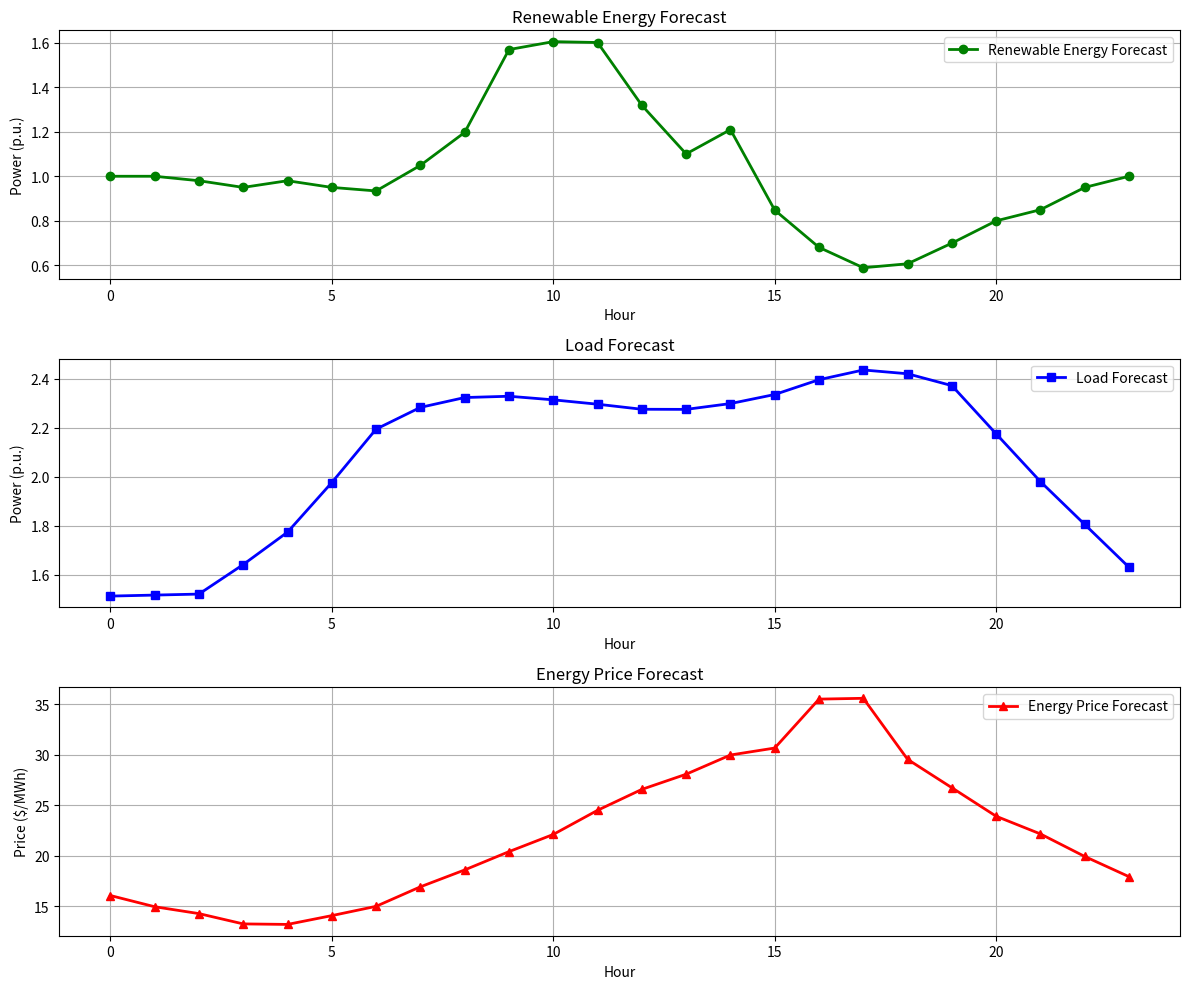

Here is the Python script that generated this plot:
import numpy as np
from scipy.signal import savgol_filter
import matplotlib.pyplot as plt

"""The units of the data are not specified. 

I do not know the unit of the data.

- Energy_price_forecast: Likely in currency per unit of energy (e.g., $/kWh).
- pv_forecast: Likely in power units (e.g., p.u. for per unit).
- wind_forecast: Likely in power units (e.g., p.u. for per unit).
- Load_forecast: Likely in power units (e.g., p.u. for per unit).
- DG: Represents the distributed generation parameters.
- ES: Represents the energy storage parameters.
"""





def equipment_info():
    '''simulation data '''
    Energy_price_forecast = [16.07, 14.96, 14.28, 13.26, 13.21, 14.08, 15, 16.93, 18.6, 20.41, 22.11, 24.5, 26.57, 28.07, 29.97, 30.66, 35.5, 35.58, 29.54, 26.73, 23.91, 22.16, 19.93, 17.93]
    pv_forecast = [0, 0, 0, 0, 0, 0, 0.0341275572, 0.2688327316, 0.4466907341, 0.7883032491, 0.803898917, 1.0, 0.9681829122, 0.8001925391, 0.659253911, 0.34811071, 0.2309025271, 0.0895788207, 0.0074127557, 0, 0, 0, 0, 0]
    wind_forecast = [1.00, 1.00, 0.98, 0.95, 0.98, 0.95, 0.90, 0.78,0.75, 0.78, 0.80, 0.60, 0.35, 0.30, 0.55, 0.50,0.45, 0.50, 0.60, 0.70, 0.80, 0.85, 0.95, 1.00]
    pv_forecast = np.array(pv_forecast)
    wind_forecast = np.array(wind_forecast)
    Res_forecast = pv_forecast+wind_forecast
    Load_forecast = [0.605585931, 0.607214238, 0.608842546, 0.656974725, 0.709757292, 0.790594894,0.877666948,0.913087467, 0.92913866, 0.931251234, 0.925398882, 0.918255032, 0.910034934, 0.909848113,0.919301226, 0.934087481, 0.958206733, 0.974063106, 0.967885132, 0.94853486, 0.869909243,0.792083167, 0.722252488, 0.65242181]
    Load_forecast = np.array(Load_forecast)*2.5
    DG={'maxp':2,'minp':0.5,} # page 88 Dr.yi
    ES={'soc0':2,'cap':2.5,'maxmum_Ps':1,'cdr':0.95,'esr':0.95}
    # RES_forecast = savgol_filter(RES_forecast, window_length=3, polyorder=2) #
    # power_load = savgol_filter(power_load, window_length=3, polyorder=2) #
    # Energy_price_forecast = savgol_filter(Energy_price_forecast, window_length=3, polyorder=2) #
    # Load_forecast = savgol_filter(Load_forecast, window_length=3, polyorder=2) #
    return Res_forecast,Load_forecast,Energy_price_forecast,DG,ES

def plot_forecast_data():
    """
    Plot forecast data including renewable energy forecast, load forecast, and energy price forecast
    """
    Res_forecast, Load_forecast, Energy_price_forecast, _, _ = equipment_info()
    
    # Create time axis
    hours = list(range(24))
    
    # Create a figure with three subplots
    fig, (ax1, ax2, ax3) = plt.subplots(3, 1, figsize=(12, 10))
    
    # Plot renewable energy forecast
    ax1.plot(hours, Res_forecast, 'g-', marker='o', linewidth=2, label='Renewable Energy Forecast')
    ax1.set_title('Renewable Energy Forecast')
    ax1.set_xlabel('Hour')
    ax1.set_ylabel('Power (p.u.)')
    ax1.grid(True)
    ax1.legend()
    
    # Plot load forecast
    ax2.plot(hours, Load_forecast, 'b-', marker='s', linewidth=2, label='Load Forecast')
    ax2.set_title('Load Forecast')
    ax2.set_xlabel('Hour')
    ax2.set_ylabel('Power (p.u.)')
    ax2.grid(True)
    ax2.legend()
    
    # Plot energy price forecast
    ax3.plot(hours, Energy_price_forecast, 'r-', marker='^', linewidth=2, label='Energy Price Forecast')
    ax3.set_title('Energy Price Forecast')
    ax3.set_xlabel('Hour')
    ax3.set_ylabel('Price ($/MWh)')
    ax3.grid(True)
    ax3.legend()
    
    plt.tight_layout()
    plt.show()
    
    return fig



plot_forecast_data()



